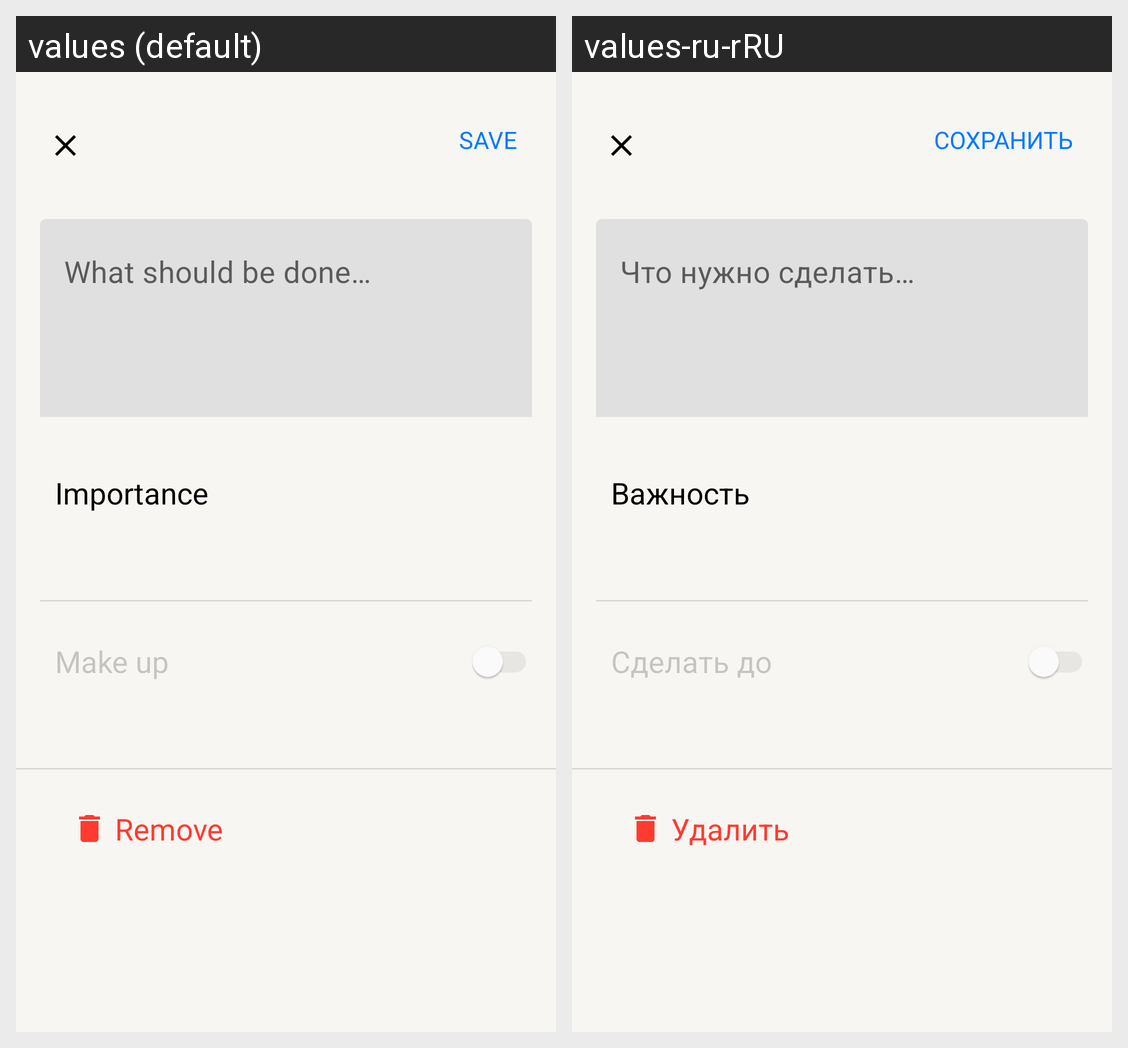

This grid shows one Android layout under two languages. Give, for every string resource on the screen, its name, the default text and each shown locale's text.
Android screen res/layout/fragment_edit_todo_item.xml rendered under 2 locales, left to right: values (default), values-ru-rRU. Device: Nexus 5 (rendered at 1080×1920; each locale shown at half size, 540×960, under a caption strip naming it); theme Theme.ToDoApp.
Strings drawn on this screen, with the default value and each locale's value (text and hints the layout hard-codes, and strings that could not be matched under every locale, appear in the picture but are not listed):

save
  values: Save
  values-ru-rRU: Сохранить

what_should_be_done
  values: What should be done…
  values-ru-rRU: Что нужно сделать…

importance
  values: Importance
  values-ru-rRU: Важность

make_up
  values: Make up
  values-ru-rRU: Сделать до

remove
  values: Remove
  values-ru-rRU: Удалить
